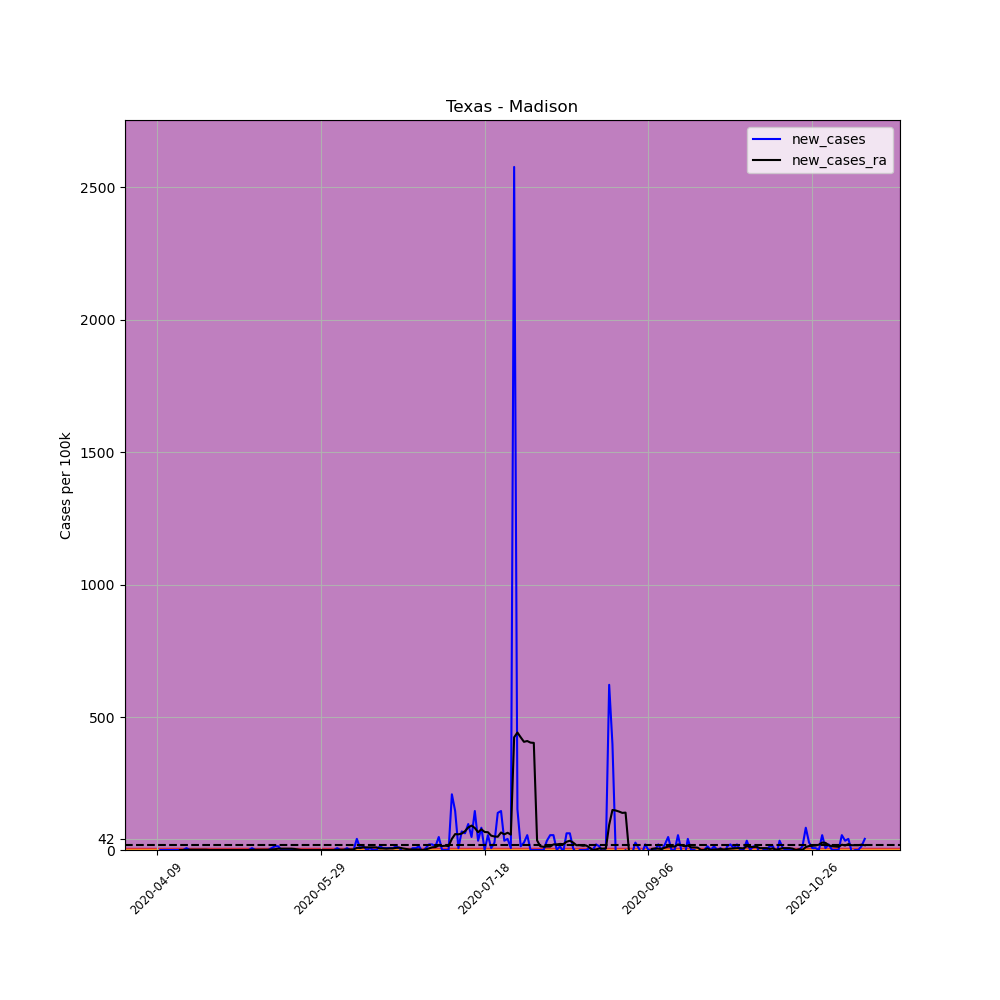

Source data for this figure (header and first rows):
, date, county, state, fips, cases, deaths, COUNTY, STNAME, CTYNAME, POPESTIMATE2019, per_100k, per_100k_ra, new_cases, new_cases_ra
597410, 2020-04-09, Madison, Texas, 48313, 1, 0, 313, Texas, Madison, 14284, 7.001, , , 
597411, 2020-04-10, Madison, Texas, 48313, 1, 0, 313, Texas, Madison, 14284, 7.001, , 0.0, 
597412, 2020-04-11, Madison, Texas, 48313, 1, 0, 313, Texas, Madison, 14284, 7.001, , 0.0, 
597413, 2020-04-12, Madison, Texas, 48313, 1, 0, 313, Texas, Madison, 14284, 7.001, , 0.0, 
597414, 2020-04-13, Madison, Texas, 48313, 1, 0, 313, Texas, Madison, 14284, 7.001, , 0.0, 
597415, 2020-04-14, Madison, Texas, 48313, 1, 0, 313, Texas, Madison, 14284, 7.001, , 0.0, 
597416, 2020-04-15, Madison, Texas, 48313, 1, 0, 313, Texas, Madison, 14284, 7.001, 7.001, 0.0, 
597417, 2020-04-16, Madison, Texas, 48313, 1, 0, 313, Texas, Madison, 14284, 7.001, 7.001, 0.0, 0.0
597418, 2020-04-17, Madison, Texas, 48313, 1, 0, 313, Texas, Madison, 14284, 7.001, 7.001, 0.0, 0.0
597419, 2020-04-18, Madison, Texas, 48313, 2, 0, 313, Texas, Madison, 14284, 14, 8.001, 7.001, 1
597420, 2020-04-19, Madison, Texas, 48313, 2, 0, 313, Texas, Madison, 14284, 14, 9.001, 0.0, 1
597421, 2020-04-20, Madison, Texas, 48313, 2, 0, 313, Texas, Madison, 14284, 14, 10, 0.0, 1
597422, 2020-04-21, Madison, Texas, 48313, 2, 0, 313, Texas, Madison, 14284, 14, 11, 0.0, 1
597423, 2020-04-22, Madison, Texas, 48313, 2, 0, 313, Texas, Madison, 14284, 14, 12, 0.0, 1
597424, 2020-04-23, Madison, Texas, 48313, 2, 0, 313, Texas, Madison, 14284, 14, 13, 0.0, 1
597425, 2020-04-24, Madison, Texas, 48313, 2, 0, 313, Texas, Madison, 14284, 14, 14, 0.0, 1
597426, 2020-04-25, Madison, Texas, 48313, 2, 0, 313, Texas, Madison, 14284, 14, 14, 0.0, 0.0
597427, 2020-04-26, Madison, Texas, 48313, 2, 0, 313, Texas, Madison, 14284, 14, 14, 0.0, 0.0
597428, 2020-04-27, Madison, Texas, 48313, 2, 0, 313, Texas, Madison, 14284, 14, 14, 0.0, 0.0
597429, 2020-04-28, Madison, Texas, 48313, 2, 0, 313, Texas, Madison, 14284, 14, 14, 0.0, 0.0
597430, 2020-04-29, Madison, Texas, 48313, 2, 0, 313, Texas, Madison, 14284, 14, 14, 0.0, 0.0
597431, 2020-04-30, Madison, Texas, 48313, 2, 0, 313, Texas, Madison, 14284, 14, 14, 0.0, 0.0
597432, 2020-05-01, Madison, Texas, 48313, 2, 0, 313, Texas, Madison, 14284, 14, 14, 0.0, 0.0
597433, 2020-05-02, Madison, Texas, 48313, 2, 0, 313, Texas, Madison, 14284, 14, 14, 0.0, 0.0
597434, 2020-05-03, Madison, Texas, 48313, 2, 0, 313, Texas, Madison, 14284, 14, 14, 0.0, 0.0
597435, 2020-05-04, Madison, Texas, 48313, 2, 0, 313, Texas, Madison, 14284, 14, 14, 0.0, 0.0
597436, 2020-05-05, Madison, Texas, 48313, 2, 0, 313, Texas, Madison, 14284, 14, 14, 0.0, 0.0
597437, 2020-05-06, Madison, Texas, 48313, 2, 0, 313, Texas, Madison, 14284, 14, 14, 0.0, 0.0
597438, 2020-05-07, Madison, Texas, 48313, 2, 0, 313, Texas, Madison, 14284, 14, 14, 0.0, 0.0
597439, 2020-05-08, Madison, Texas, 48313, 3, 0, 313, Texas, Madison, 14284, 21, 15, 7.001, 1
597440, 2020-05-09, Madison, Texas, 48313, 3, 0, 313, Texas, Madison, 14284, 21, 16, 0.0, 1
597441, 2020-05-10, Madison, Texas, 48313, 3, 0, 313, Texas, Madison, 14284, 21, 17, 0.0, 1
597442, 2020-05-11, Madison, Texas, 48313, 3, 0, 313, Texas, Madison, 14284, 21, 18, 0.0, 1
597443, 2020-05-12, Madison, Texas, 48313, 3, 0, 313, Texas, Madison, 14284, 21, 19, 0.0, 1
597444, 2020-05-13, Madison, Texas, 48313, 3, 0, 313, Texas, Madison, 14284, 21, 20, 0.0, 1
597445, 2020-05-14, Madison, Texas, 48313, 4, 0, 313, Texas, Madison, 14284, 28, 22, 7.001, 2
597446, 2020-05-15, Madison, Texas, 48313, 6, 0, 313, Texas, Madison, 14284, 42.01, 25, 14, 3
597447, 2020-05-16, Madison, Texas, 48313, 8, 0, 313, Texas, Madison, 14284, 56.01, 30, 14, 5.001
597448, 2020-05-17, Madison, Texas, 48313, 8, 0, 313, Texas, Madison, 14284, 56.01, 35, 0.0, 5.001
597449, 2020-05-18, Madison, Texas, 48313, 8, 0, 313, Texas, Madison, 14284, 56.01, 40, 0.0, 5.001
597450, 2020-05-19, Madison, Texas, 48313, 8, 0, 313, Texas, Madison, 14284, 56.01, 45.01, 0.0, 5.001
597451, 2020-05-20, Madison, Texas, 48313, 8, 0, 313, Texas, Madison, 14284, 56.01, 50.01, 0.0, 5.001
597452, 2020-05-21, Madison, Texas, 48313, 8, 0, 313, Texas, Madison, 14284, 56.01, 54.01, 0.0, 4
597453, 2020-05-22, Madison, Texas, 48313, 8, 0, 313, Texas, Madison, 14284, 56.01, 56.01, 0.0, 2
597454, 2020-05-23, Madison, Texas, 48313, 8, 0, 313, Texas, Madison, 14284, 56.01, 56.01, 0.0, 0.0
597455, 2020-05-24, Madison, Texas, 48313, 8, 0, 313, Texas, Madison, 14284, 56.01, 56.01, 0.0, 0.0
597456, 2020-05-25, Madison, Texas, 48313, 8, 0, 313, Texas, Madison, 14284, 56.01, 56.01, 0.0, 0.0
597457, 2020-05-26, Madison, Texas, 48313, 8, 0, 313, Texas, Madison, 14284, 56.01, 56.01, 0.0, 0.0
597458, 2020-05-27, Madison, Texas, 48313, 8, 0, 313, Texas, Madison, 14284, 56.01, 56.01, 0.0, 0.0
597459, 2020-05-28, Madison, Texas, 48313, 8, 0, 313, Texas, Madison, 14284, 56.01, 56.01, 0.0, 0.0
597460, 2020-05-29, Madison, Texas, 48313, 8, 0, 313, Texas, Madison, 14284, 56.01, 56.01, 0.0, 0.0
597461, 2020-05-30, Madison, Texas, 48313, 8, 0, 313, Texas, Madison, 14284, 56.01, 56.01, 0.0, 0.0
597462, 2020-05-31, Madison, Texas, 48313, 8, 0, 313, Texas, Madison, 14284, 56.01, 56.01, 0.0, 0.0
597463, 2020-06-01, Madison, Texas, 48313, 8, 0, 313, Texas, Madison, 14284, 56.01, 56.01, 0.0, 0.0
597464, 2020-06-02, Madison, Texas, 48313, 8, 0, 313, Texas, Madison, 14284, 56.01, 56.01, 0.0, 0.0
597465, 2020-06-03, Madison, Texas, 48313, 9, 0, 313, Texas, Madison, 14284, 63.01, 57.01, 7.001, 1
597466, 2020-06-04, Madison, Texas, 48313, 9, 0, 313, Texas, Madison, 14284, 63.01, 58.01, 0.0, 1
597467, 2020-06-05, Madison, Texas, 48313, 9, 0, 313, Texas, Madison, 14284, 63.01, 59.01, 0.0, 1
597468, 2020-06-06, Madison, Texas, 48313, 10, 0, 313, Texas, Madison, 14284, 70.01, 61.01, 7.001, 2
597469, 2020-06-07, Madison, Texas, 48313, 10, 0, 313, Texas, Madison, 14284, 70.01, 63.01, 0.0, 2
... 157 more rows
